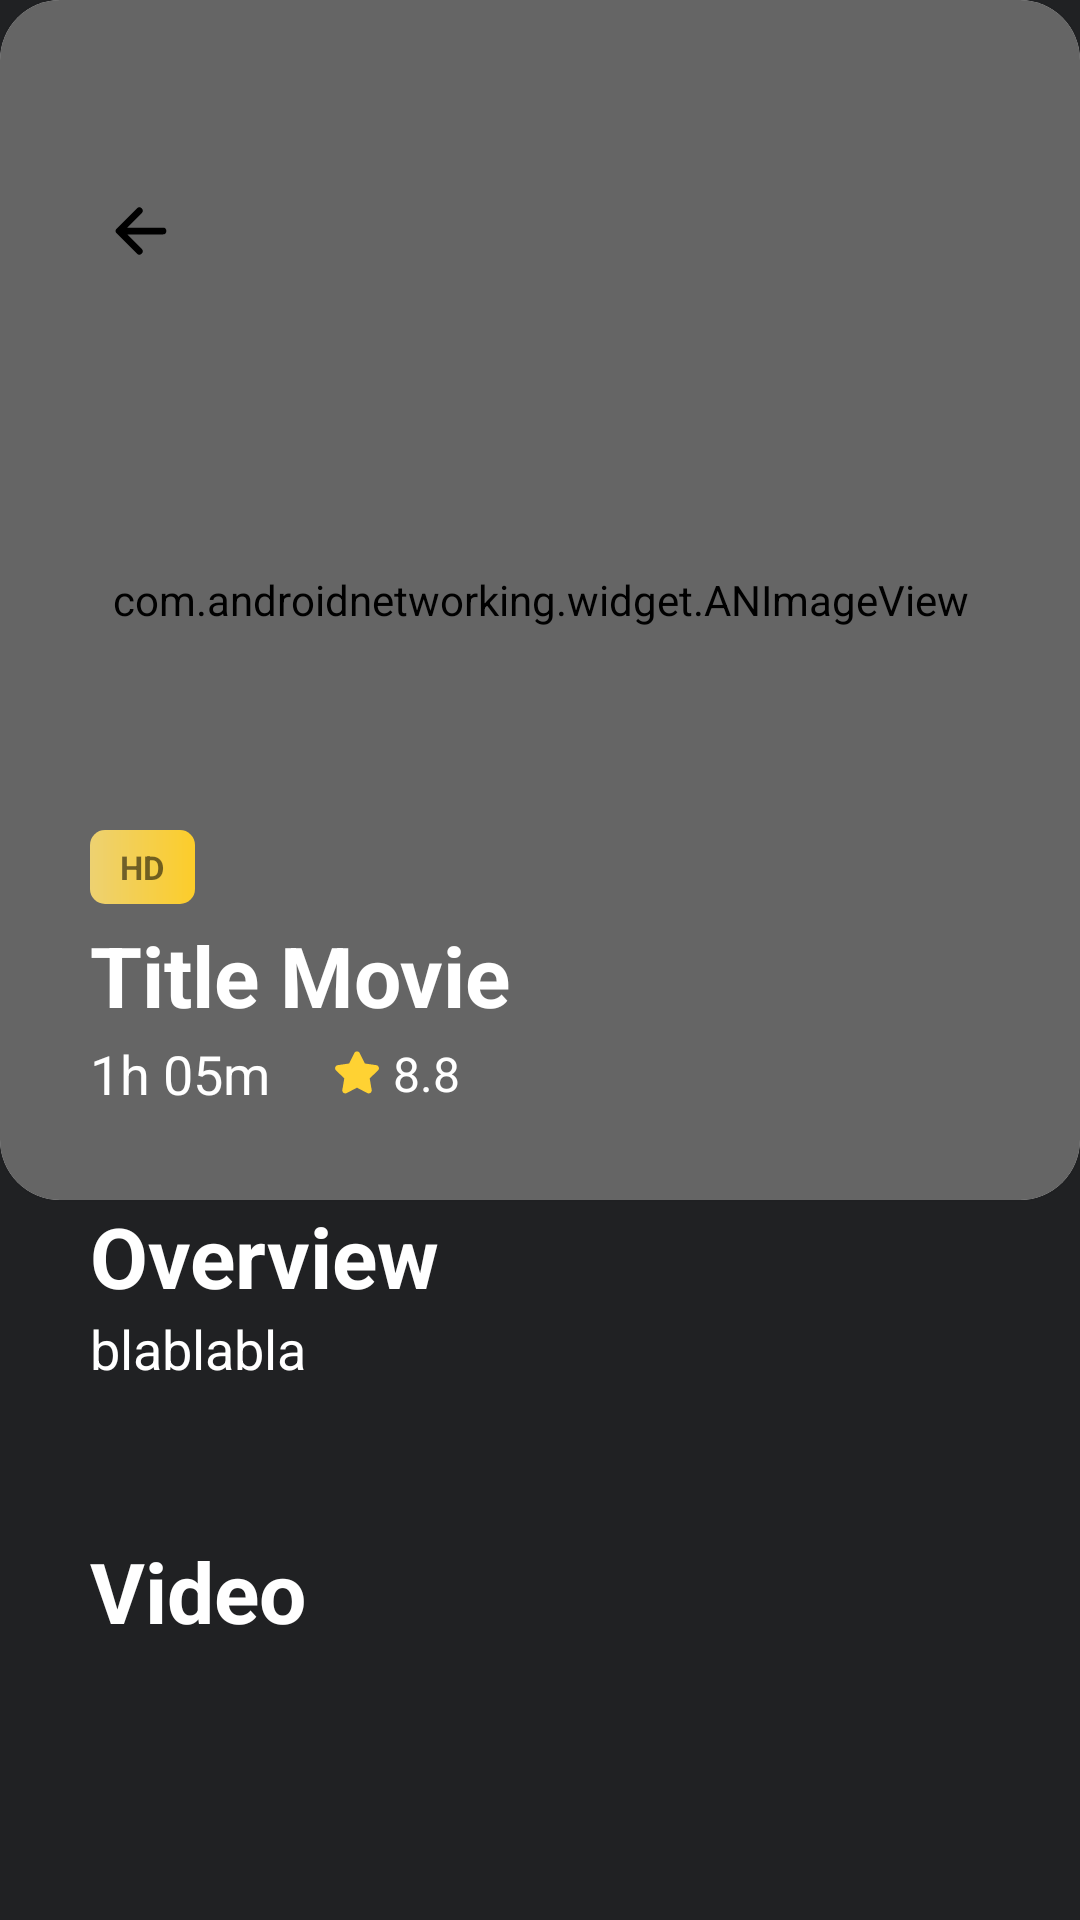

The Android layout XML behind this screen, and the referenced resources:
<!-- AndroidManifest.xml: application theme Theme.MoviAppAndroid -->
<!-- res/layout/activity_detail_movie.xml -->
<?xml version="1.0" encoding="utf-8"?>
<ScrollView xmlns:android="http://schemas.android.com/apk/res/android"
    xmlns:app="http://schemas.android.com/apk/res-auto"
    xmlns:tools="http://schemas.android.com/tools"
    android:layout_width="match_parent"
    android:layout_height="match_parent"
    android:background="@color/bg_app_color"
    android:fitsSystemWindows="true"
    tools:context=".presentation.view.detail.DetailMovieActivity">

    <RelativeLayout
        android:layout_width="match_parent"
        android:layout_height="wrap_content">

        <androidx.cardview.widget.CardView
            android:id="@+id/cv_detail_activity"
            android:layout_width="match_parent"
            android:layout_height="400dp"
            app:cardCornerRadius="20dp">

            <com.androidnetworking.widget.ANImageView
                android:id="@+id/iv_detail_movie"
                android:layout_width="match_parent"
                android:layout_height="match_parent"
                android:background="@drawable/bg_detail_image_preview"
                android:scaleType="centerCrop" />

            <ImageView
                android:layout_width="match_parent"
                android:layout_height="match_parent"
                android:alpha="0.2"
                android:background="@color/black" />

            <ImageButton
                android:id="@+id/ib_back"
                android:layout_width="wrap_content"
                android:layout_height="wrap_content"
                android:layout_marginStart="30dp"
                android:layout_marginTop="60dp"
                android:background="@drawable/bg_back_button"
                android:padding="5dp"
                android:src="@drawable/ic_back" />

            <RelativeLayout
                android:layout_width="match_parent"
                android:layout_height="match_parent">

                <LinearLayout
                    android:layout_width="match_parent"
                    android:layout_height="wrap_content"
                    android:layout_alignParentBottom="true"
                    android:layout_marginStart="30dp"
                    android:orientation="vertical">

                    <TextView
                        android:id="@+id/tv_vote_average"
                        android:layout_width="35dp"
                        android:layout_height="wrap_content"
                        android:layout_marginBottom="5dp"
                        android:background="@drawable/bg_vote_average"
                        android:padding="5dp"
                        android:text="HD"
                        android:textAlignment="center"
                        android:textSize="11sp"
                        android:textStyle="bold"
                        tools:ignore="HardcodedText" />

                    <TextView
                        android:id="@+id/tv_title"
                        android:layout_width="300dp"
                        android:layout_height="wrap_content"
                        android:layout_marginBottom="2dp"
                        android:minWidth="120dp"
                        android:text="Title Movie"
                        android:textColor="@color/white"
                        android:textSize="28sp"
                        android:textStyle="bold"
                        tools:ignore="HardcodedText" />

                    <LinearLayout
                        android:layout_width="wrap_content"
                        android:layout_height="wrap_content"
                        android:orientation="horizontal">

                        <TextView
                            android:id="@+id/tv_runtime"
                            android:layout_width="wrap_content"
                            android:layout_height="wrap_content"
                            android:text="1h 05m"
                            android:textColor="@color/white"
                            android:textSize="18sp"
                            tools:ignore="HardcodedText" />

                        <ImageView
                            android:layout_width="wrap_content"
                            android:layout_height="wrap_content"
                            android:layout_gravity="center_vertical"
                            android:layout_marginStart="20dp"
                            android:src="@drawable/ic_star"
                            tools:ignore="ContentDescription" />

                        <TextView
                            android:id="@+id/vote_average"
                            android:layout_width="wrap_content"
                            android:layout_height="wrap_content"
                            android:layout_gravity="center_vertical"
                            android:layout_marginStart="3dp"
                            android:text="8.8"
                            android:textColor="@color/white"
                            android:textSize="16sp"
                            tools:ignore="HardcodedText" />

                    </LinearLayout>

                    <LinearLayout
                        android:layout_width="wrap_content"
                        android:layout_height="wrap_content"
                        android:layout_marginTop="10dp"
                        android:layout_marginBottom="20dp"
                        android:orientation="horizontal">

                        <TextView
                            android:id="@+id/genre1"
                            android:layout_width="wrap_content"
                            android:layout_height="wrap_content"
                            android:drawablePadding="3dp"
                            android:text="Action"
                            android:textColor="@color/white"
                            android:textSize="16sp"
                            android:visibility="gone"
                            app:drawableStartCompat="@drawable/ic_dot"
                            tools:ignore="HardcodedText" />

                        <TextView
                            android:id="@+id/genre2"
                            android:layout_width="wrap_content"
                            android:layout_height="wrap_content"
                            android:layout_marginStart="20dp"
                            android:drawablePadding="3dp"
                            android:text="Fantasy"
                            android:textColor="@color/white"
                            android:textSize="16sp"
                            android:visibility="gone"
                            app:drawableStartCompat="@drawable/ic_dot"
                            tools:ignore="HardcodedText" />

                        <TextView
                            android:id="@+id/genre3"
                            android:layout_width="wrap_content"
                            android:layout_height="wrap_content"
                            android:layout_marginStart="20dp"
                            android:drawablePadding="3dp"
                            android:text="Science Fiction"
                            android:textColor="@color/white"
                            android:textSize="16sp"
                            android:visibility="gone"
                            app:drawableStartCompat="@drawable/ic_dot"
                            tools:ignore="HardcodedText" />


                    </LinearLayout>

                </LinearLayout>

            </RelativeLayout>

        </androidx.cardview.widget.CardView>

        <LinearLayout
            android:id="@+id/lyt_overview"
            android:layout_width="match_parent"
            android:layout_height="wrap_content"
            android:layout_below="@id/cv_detail_activity"
            android:orientation="vertical"
            android:paddingHorizontal="30dp">

            <TextView
                android:layout_width="wrap_content"
                android:layout_height="wrap_content"
                android:text="@string/overview"
                android:textColor="@color/white"
                android:textSize="28sp"
                android:textStyle="bold" />

            <TextView
                android:id="@+id/tv_overview_content"
                android:layout_width="match_parent"
                android:layout_height="wrap_content"
                android:text="blablabla"
                android:justificationMode="inter_word"
                android:textColor="@color/white"
                android:textSize="18sp"
                tools:ignore="HardcodedText,UnusedAttribute" />

        </LinearLayout>

        <LinearLayout
            android:layout_width="wrap_content"
            android:layout_height="wrap_content"
            android:layout_below="@id/lyt_overview"
            android:layout_marginStart="30dp"
            android:layout_marginTop="50dp"
            android:orientation="vertical">

            <TextView
                android:id="@+id/tv_video_header"
                android:layout_width="wrap_content"
                android:layout_height="wrap_content"
                android:text="@string/video"
                android:textColor="@color/white"
                android:textSize="28sp"
                android:textStyle="bold" />

            <androidx.recyclerview.widget.RecyclerView
                android:id="@+id/rv_video_trailer"
                android:layout_width="wrap_content"
                android:layout_height="wrap_content"
                android:layout_marginTop="10dp"
                android:layout_marginBottom="60dp"
                android:orientation="horizontal"
                app:layoutManager="androidx.recyclerview.widget.LinearLayoutManager"
                tools:listitem="@layout/item_video">

            </androidx.recyclerview.widget.RecyclerView>

        </LinearLayout>

    </RelativeLayout>

</ScrollView>
<!-- res/layout/item_video.xml (included above) -->
<?xml version="1.0" encoding="utf-8"?>
<RelativeLayout xmlns:android="http://schemas.android.com/apk/res/android"
    xmlns:tools="http://schemas.android.com/tools"
    android:layout_width="wrap_content"
    android:layout_height="match_parent"
    android:id="@+id/lyt_video_trailer_item"
    xmlns:app="http://schemas.android.com/apk/res-auto">

    <androidx.cardview.widget.CardView
        android:layout_width="wrap_content"
        android:layout_height="wrap_content"
        android:layout_marginEnd="20dp"
        app:cardCornerRadius="15dp">

        <FrameLayout
            android:layout_width="match_parent"
            android:layout_height="match_parent">

            <RelativeLayout
                android:layout_width="match_parent"
                android:layout_height="match_parent"
                tools:ignore="UselessParent">

                <com.androidnetworking.widget.ANImageView
                    android:id="@+id/ib_video_trailer"
                    android:layout_width="250dp"
                    android:layout_height="150dp"
                    android:background="@drawable/img_trailer"
                    android:scaleType="centerCrop"/>

                <ImageView
                    android:layout_width="wrap_content"
                    android:layout_height="wrap_content"
                    android:src="@drawable/ic_play"
                    android:layout_centerInParent="true"
                    android:contentDescription="@string/play_video" />

            </RelativeLayout>

        </FrameLayout>

    </androidx.cardview.widget.CardView>

</RelativeLayout>
<!-- resources referenced by this layout -->
<resources>
  <color name="bg_app_color">#202123</color>
  <color name="black">#FF000000</color>
  <color name="white">#FFFFFFFF</color>
  
      // custom colors
  <!-- drawable bg_vote_average (drawable) -->
  <?xml version="1.0" encoding="utf-8"?>
  <shape xmlns:android="http://schemas.android.com/apk/res/android">
  
      <gradient
          android:type="linear"
          android:startColor="@color/quality_badge_1"
          android:endColor="@color/quality_badge_2" />
      <corners android:radius="5dp" />
  
  </shape>
  <!-- drawable ic_back (drawable) -->
  <vector android:height="24dp" android:viewportHeight="512"
      android:viewportWidth="512" android:width="24dp" xmlns:android="http://schemas.android.com/apk/res/android">
      <path android:fillColor="#00000000"
          android:pathData="M244,400L100,256L244,112M120,256H412"
          android:strokeColor="#000000" android:strokeLineCap="round"
          android:strokeLineJoin="round" android:strokeWidth="48"/>
  </vector>
  <!-- drawable ic_dot (drawable) -->
  <vector android:height="10dp" android:viewportHeight="16"
      android:viewportWidth="16" android:width="10dp" xmlns:android="http://schemas.android.com/apk/res/android">
      <path android:fillColor="#FCCD2A" android:pathData="M8,8m-8,0a8,8 0,1 1,16 0a8,8 0,1 1,-16 0"/>
  </vector>
  <!-- drawable ic_play (drawable) -->
  <vector android:height="40dp" android:viewportHeight="1024"
      android:viewportWidth="1024" android:width="40dp" xmlns:android="http://schemas.android.com/apk/res/android">
      <path android:fillColor="#ffffff" android:pathData="M512,64C264.6,64 64,264.6 64,512C64,759.4 264.6,960 512,960C759.4,960 960,759.4 960,512C960,264.6 759.4,64 512,64ZM656.1,518.9L437.7,677.8C436.5,678.7 435.1,679.2 433.6,679.3C432.2,679.4 430.7,679.1 429.4,678.4C428.1,677.8 427,676.7 426.2,675.5C425.4,674.2 425,672.8 425,671.3V353.7C425,352.2 425.4,350.8 426.2,349.5C426.9,348.3 428,347.2 429.4,346.6C430.7,345.9 432.1,345.6 433.6,345.7C435.1,345.8 436.5,346.3 437.7,347.2L656.1,506C657.1,506.7 658,507.7 658.6,508.8C659.1,509.9 659.4,511.2 659.4,512.5C659.4,513.7 659.1,515 658.6,516.1C658,517.2 657.1,518.2 656.1,518.9V518.9Z"/>
  </vector>
  <string name="overview">Overview</string>
  <string name="play_video">play video!</string>
  <string name="video">Video</string>
  <style name="Theme.MoviAppAndroid" parent="Theme.MaterialComponents.DayNight.NoActionBar">
          
          <item name="colorPrimary">@color/logo_app_color</item>
          <item name="colorPrimaryVariant">@color/purple_700</item>
          <item name="colorOnPrimary">@color/white</item>
          
          <item name="colorSecondary">@color/teal_200</item>
          <item name="colorSecondaryVariant">@color/teal_700</item>
          <item name="colorOnSecondary">@color/black</item>
          
          <item name="android:statusBarColor">@color/bg_app_color</item>
          <item name="android:navigationBarColor">@color/bg_app_color</item>
          
      </style>
  <color name="quality_badge_1">#EDD171</color>
  <color name="quality_badge_2">#FCCD2A</color>
  <color name="logo_app_color">#FCCD2A</color>
  <color name="purple_700">#FF3700B3</color>
  <color name="teal_200">#FF03DAC5</color>
  <color name="teal_700">#FF018786</color>
</resources>
